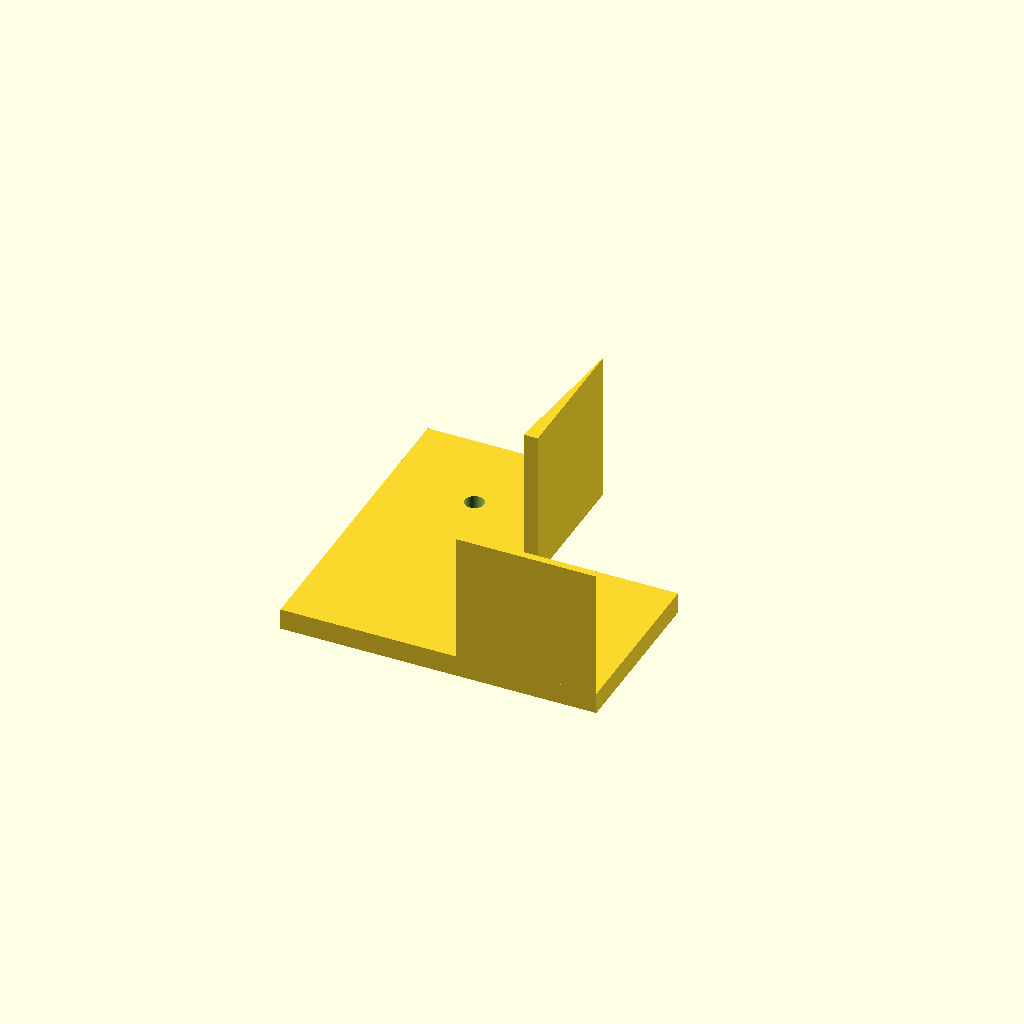
Cell 1: the model at its default parameters.
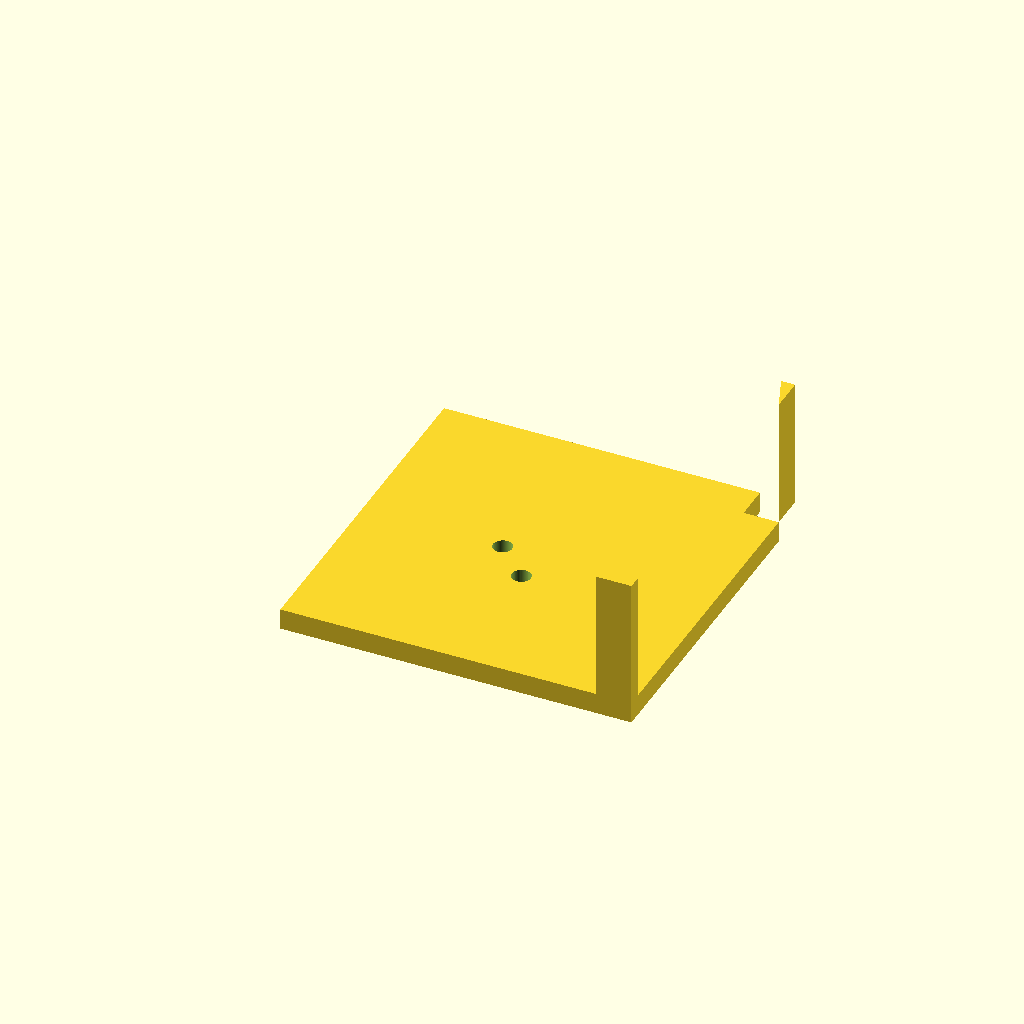
Cell 2: the same model with profile = 100.
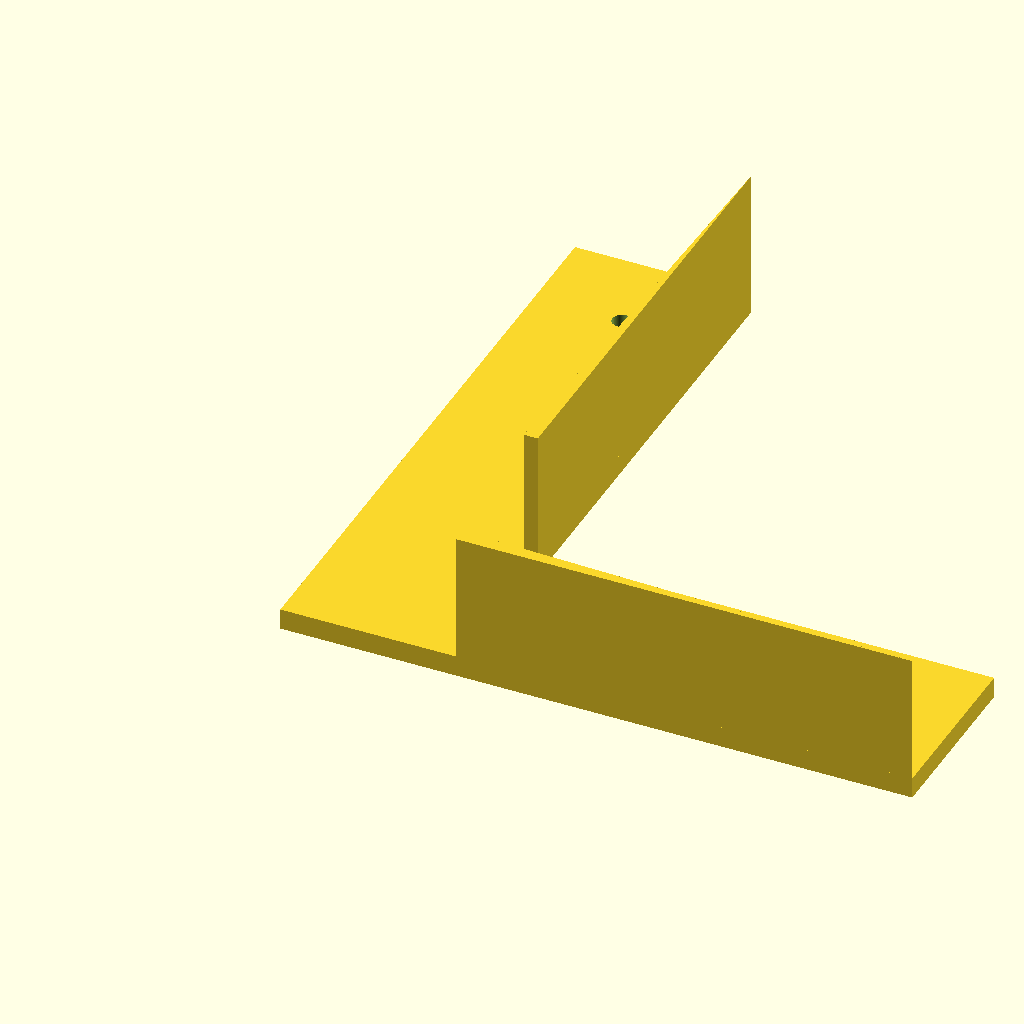
Cell 3: arm = 180 (everything else at default).
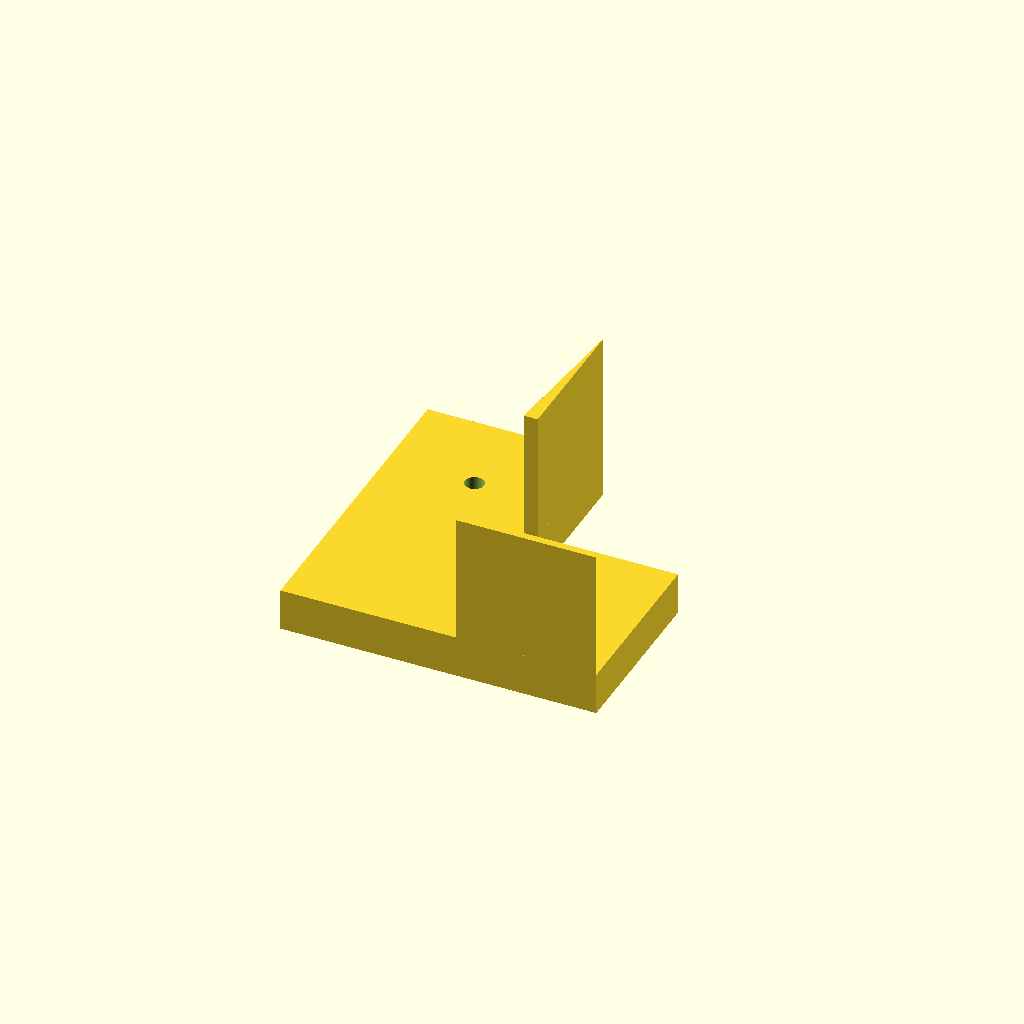
Cell 4 — plate_t set to 12, the other parameters unchanged.
All cells are drawn from one camera (rotation 55°, 0°, 25°, orthographic, colour scheme Cornfield), so only the parameter changes between them.
Source of the model, optional_data/data/parts/part_0287.scad:
// Reinforced right-angle gusset for 50 mm profile.
$fn = 60;
eps = 0.02;
profile = 50;
arm = 90;
plate_t = 6;
rib_t = 4;
rib_h = 37;
module rib_x() {
    translate([profile, 0, plate_t - eps]) linear_extrude(height = rib_h)
        polygon(points = [[0, 0], [arm - profile, 0], [0, rib_t]]);
}
module rib_y() {
    translate([profile, profile, plate_t - eps]) rotate([0, 0, 90]) linear_extrude(height = rib_h)
        polygon(points = [[0, 0], [arm - profile, 0], [0, rib_t]]);
}
difference() {
    union() { cube([arm, profile, plate_t]); cube([profile, arm, plate_t]); rib_x(); rib_y(); }
    for (p = [[profile / 2, arm - profile / 2], [arm - profile / 2, profile / 2]])
        translate([p[0], p[1], -eps]) cylinder(d = 5.4, h = plate_t + 2 * eps);
}
Customizer parameters (derived from the source; name, type, default, range or options):
eps: number, default 0.02
profile: number, default 50
arm: number, default 90
plate_t: number, default 6
rib_t: number, default 4
rib_h: number, default 37
